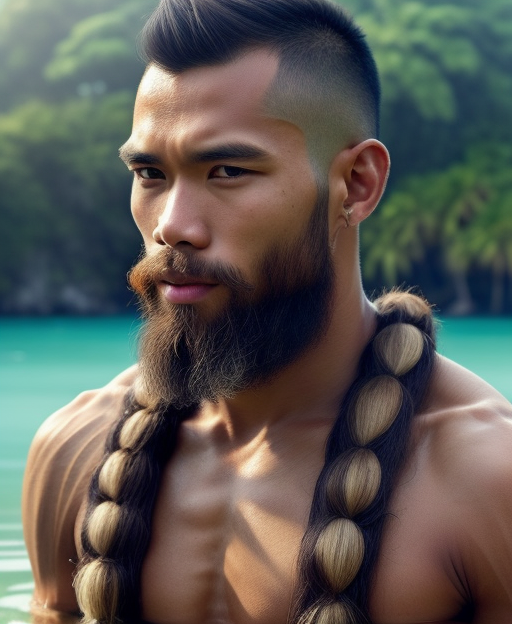
Generation parameters embedded in this image by AUTOMATIC1111 Stable Diffusion web UI or a fork of it (Forge, ...) (PNG 'parameters' text chunk):
half length portrait of 
A Marshallese male human monk, close-cropped hair, a tranquil demeanor, a lagoon fisherman.
clothed, d&d, (fantasy:1.2), high quality, digital art,  (insanely detailed:1) <lora:add_detail:0.3>
Negative prompt:  EasyNegativeV2, zoomed out, nsfw, naked
Steps: 20, Sampler: Euler a, CFG scale: 7, Seed: 1499345949, Size: 512x624, Model hash: bb7e29def5, Model: rpg_v5, Lora hashes: "add_detail: 7c6bad76eb54", TI hashes: "EasyNegativeV2: 339cc9210f70", Version: 1.5.1